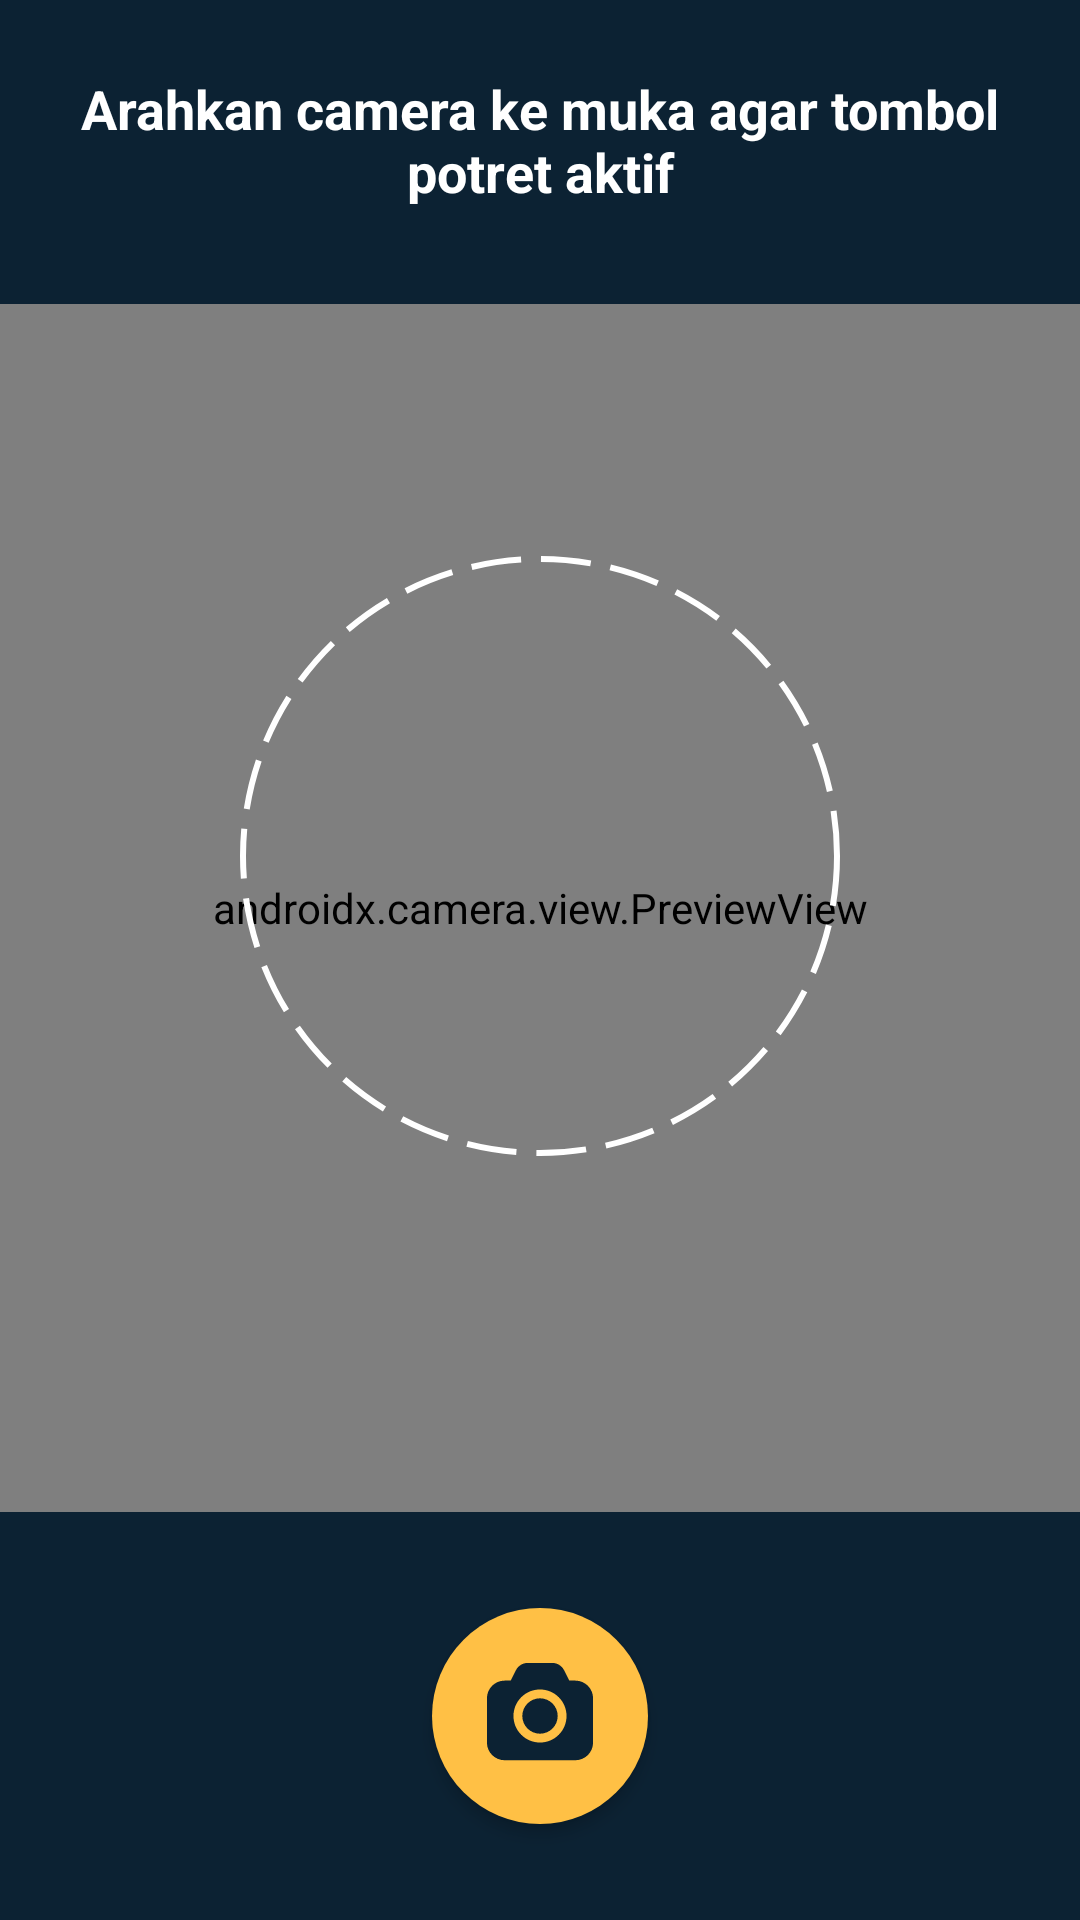

The Android layout XML behind this screen, and the referenced resources:
<!-- AndroidManifest.xml: application theme Theme.CapsstoneBangkit -->
<!-- res/layout/activity_camera.xml -->
<?xml version="1.0" encoding="utf-8"?>
<androidx.constraintlayout.widget.ConstraintLayout xmlns:android="http://schemas.android.com/apk/res/android"
    xmlns:app="http://schemas.android.com/apk/res-auto"
    xmlns:tools="http://schemas.android.com/tools"
    android:layout_width="match_parent"
    android:layout_height="match_parent"
    android:fitsSystemWindows="true"
    android:background="@color/dark"
    tools:context=".ui.camera.CameraActivity">


    <ProgressBar
        android:id="@+id/pg_camera"
        android:layout_width="100dp"
        android:layout_height="100dp"
        android:elevation="5dp"
        android:visibility="gone"
        android:indeterminate="true"
        android:indeterminateDrawable="@drawable/progressbar_color"
        app:layout_constraintBottom_toBottomOf="parent"
        app:layout_constraintEnd_toEndOf="parent"
        app:layout_constraintStart_toStartOf="parent"
        app:layout_constraintTop_toBottomOf="@+id/camFace" />

    <TextView
        android:id="@+id/textView25"
        android:layout_width="0dp"
        android:layout_height="wrap_content"
        android:layout_marginHorizontal="16dp"
        android:layout_marginTop="24dp"
        android:text="Arahkan camera ke muka agar tombol potret aktif"
        android:textColor="@color/white"
        android:textAlignment="center"
        android:textSize="18sp"
        android:textStyle="bold"
        app:layout_constraintEnd_toEndOf="parent"
        app:layout_constraintStart_toStartOf="parent"
        app:layout_constraintTop_toTopOf="parent" />

    <androidx.camera.view.PreviewView
        android:id="@+id/camFace"
        android:layout_width="0dp"
        android:layout_height="0dp"
        android:layout_marginVertical="32dp"
        app:layout_constraintBottom_toTopOf="@+id/btn_klik"
        app:layout_constraintEnd_toEndOf="parent"
        app:layout_constraintStart_toStartOf="parent"
        app:layout_constraintTop_toBottomOf="@+id/textView25">

    </androidx.camera.view.PreviewView>

    <View
        android:layout_width="200dp"
        android:layout_height="200dp"
        android:layout_marginTop="84dp"
        android:background="@drawable/camera_border_shape_circular"
        app:layout_constraintEnd_toEndOf="parent"
        app:layout_constraintStart_toStartOf="parent"
        app:layout_constraintTop_toTopOf="@+id/camFace" />

    <ImageButton
        android:id="@+id/btn_klik"
        android:layout_width="72dp"
        android:layout_height="72dp"
        android:background="@drawable/dashboard_nav_bar_button_background"
        android:padding="12dp"
        android:scaleType="fitXY"
        android:src="@drawable/ic_camera"
        android:elevation="3dp"
        android:clickable="true"
        android:focusable="true"
        android:foreground="?attr/selectableItemBackground"
        android:layout_marginBottom="32dp"
        android:enabled="false"
        android:text="Jepret"
        android:textAlignment="center"
        app:layout_constraintBottom_toBottomOf="parent"
        app:layout_constraintEnd_toEndOf="parent"
        app:layout_constraintStart_toStartOf="parent"
        app:layout_constraintVertical_bias="0.0" />


</androidx.constraintlayout.widget.ConstraintLayout>
<!-- resources referenced by this layout -->
<resources>
  <color name="dark">#0C2233</color>
  <color name="white">#FFFFFFFF</color>
  <!-- drawable camera_border_shape_circular (drawable) -->
  <?xml version="1.0" encoding="utf-8"?>
  <shape xmlns:android="http://schemas.android.com/apk/res/android"
      android:shape="oval">
  
      <stroke
          android:color="#FFFFFF"
          android:dashWidth="50px"
          android:dashGap="20px"
          android:width="2dp"/>
  
  </shape>
  <!-- drawable dashboard_nav_bar_button_background (drawable) -->
  <?xml version="1.0" encoding="utf-8"?>
  <selector xmlns:android="http://schemas.android.com/apk/res/android">
  
      <item>
          <shape android:shape="oval">
  
              <solid android:color="@color/light_2"/>
  
          </shape>
      </item>
  
  
  </selector>
  <!-- drawable ic_camera (drawable) -->
  <vector xmlns:android="http://schemas.android.com/apk/res/android"
      android:width="27dp"
      android:height="27dp"
      android:viewportWidth="27"
      android:viewportHeight="27">
    <path
        android:pathData="M16.817,13.5C16.817,14.38 16.468,15.224 15.846,15.846C15.224,16.468 14.38,16.817 13.5,16.817C12.62,16.817 11.776,16.468 11.154,15.846C10.532,15.224 10.183,14.38 10.183,13.5C10.183,12.62 10.532,11.776 11.154,11.154C11.776,10.532 12.62,10.183 13.5,10.183C14.38,10.183 15.224,10.532 15.846,11.154C16.468,11.776 16.817,12.62 16.817,13.5ZM8.982,4.925C9.188,4.511 9.506,4.163 9.899,3.92C10.292,3.677 10.745,3.548 11.208,3.548H15.792C16.255,3.548 16.708,3.677 17.101,3.92C17.494,4.163 17.812,4.511 18.018,4.925L18.989,6.865H20.135C21.014,6.865 21.858,7.215 22.48,7.837C23.102,8.459 23.452,9.303 23.452,10.183V18.476C23.452,19.356 23.102,20.199 22.48,20.822C21.858,21.444 21.014,21.793 20.135,21.793H6.865C5.986,21.793 5.142,21.444 4.52,20.822C3.898,20.199 3.548,19.356 3.548,18.476V10.183C3.548,9.303 3.898,8.459 4.52,7.837C5.142,7.215 5.986,6.865 6.865,6.865H8.012L8.982,4.925ZM18.476,13.5C18.476,12.18 17.952,10.915 17.019,9.981C16.085,9.048 14.82,8.524 13.5,8.524C12.18,8.524 10.915,9.048 9.981,9.981C9.048,10.915 8.524,12.18 8.524,13.5C8.524,14.82 9.048,16.085 9.981,17.018C10.915,17.952 12.18,18.476 13.5,18.476C14.82,18.476 16.085,17.952 17.019,17.018C17.952,16.085 18.476,14.82 18.476,13.5Z"
        android:fillColor="#0C2233"/>
  </vector>
  <!-- drawable progressbar_color (drawable) -->
  <?xml version="1.0" encoding="utf-8"?>
  <rotate
      xmlns:android="http://schemas.android.com/apk/res/android"
      android:fromDegrees="0"
      android:pivotX="50%"
      android:pivotY="50%"
      android:toDegrees="360">
  
      
      <shape
          android:innerRadiusRatio="3"
          android:shape="ring"
          android:thicknessRatio="8"
          android:useLevel="false">
  
          
          <size
              android:width="76dip"
              android:height="76dip" />
  
          
          <gradient
              android:angle="0"
              android:endColor="#00ffffff"
              android:startColor="#FFFFFF"
              android:type="sweep"
              android:useLevel="false" />
      </shape>
  
  </rotate>
  <style name="Theme.CapsstoneBangkit" parent="Theme.MaterialComponents.Light.NoActionBar">
          
          <item name="colorPrimary">@color/dark</item>
          <item name="colorPrimaryVariant">@color/dark_2</item>
          <item name="colorOnPrimary">@color/white</item>
          
          <item name="colorSecondary">@color/dark</item>
          <item name="colorSecondaryVariant">@color/light_2</item>
          <item name="colorOnSecondary">@color/black</item>
          
          <item name="android:statusBarColor">?attr/colorPrimary</item>
          <item name="android:navigationBarColor">?attr/colorPrimary</item>
          
      </style>
  <color name="light_2">#FFC045</color>
  <color name="dark_2">#065471</color>
  <color name="black">#FF000000</color>
</resources>
